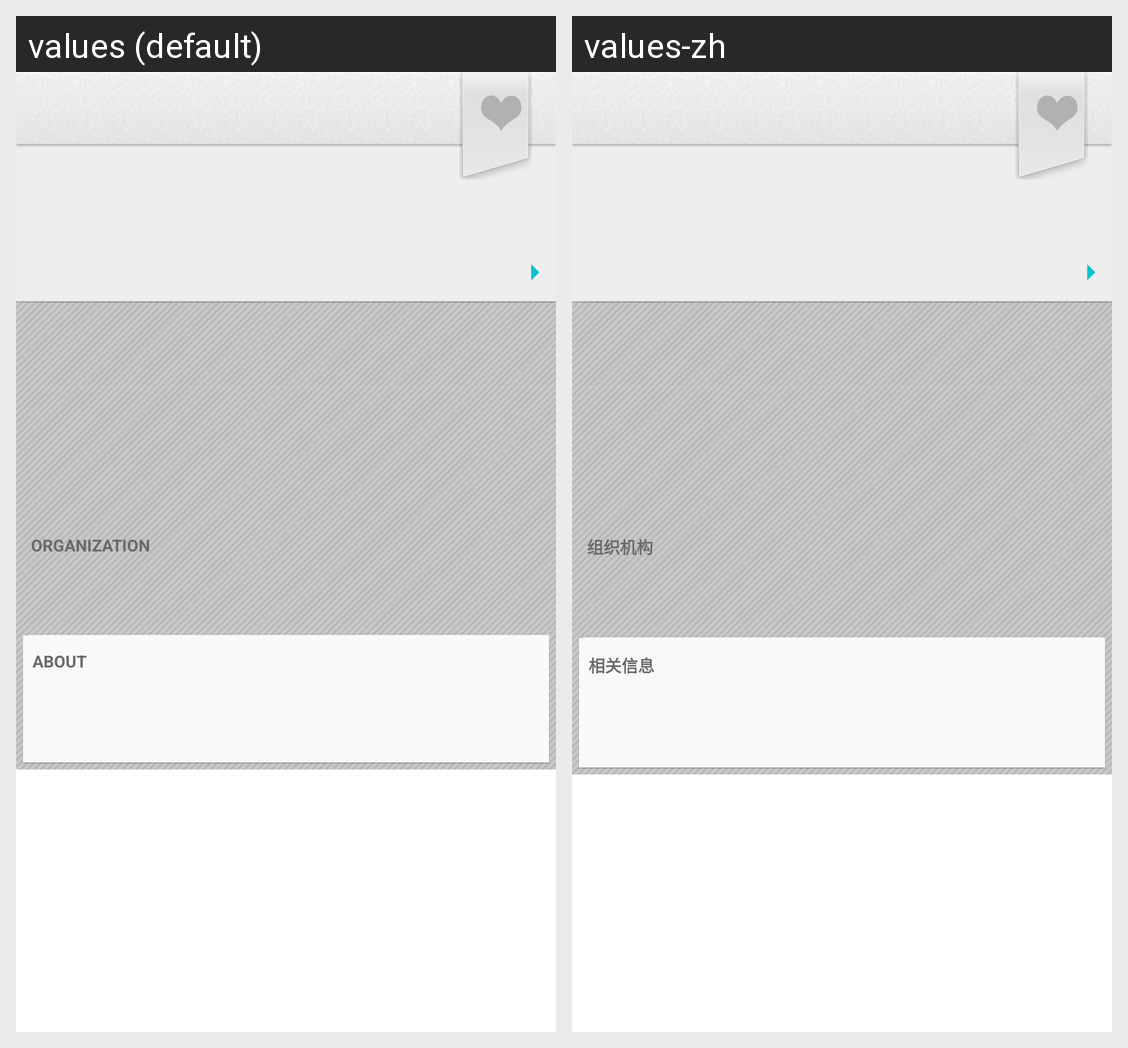

This grid shows one Android layout under two languages. Give, for every string resource on the screen, its name, the default text and each shown locale's text.
Android screen res/layout/activity_event.xml rendered under 2 locales, left to right: values (default), values-zh. Device: Nexus 5 (rendered at 1080×1920; each locale shown at half size, 540×960, under a caption strip naming it); theme WTTheme.
Strings drawn on this screen, with the default value and each locale's value (text and hints the layout hard-codes, and strings that could not be matched under every locale, appear in the picture but are not listed):

text_evnet_detail_organization
  values: ORGANIZATION
  values-zh: 组织机构

text_event_about
  values: ABOUT
  values-zh: 相关信息
